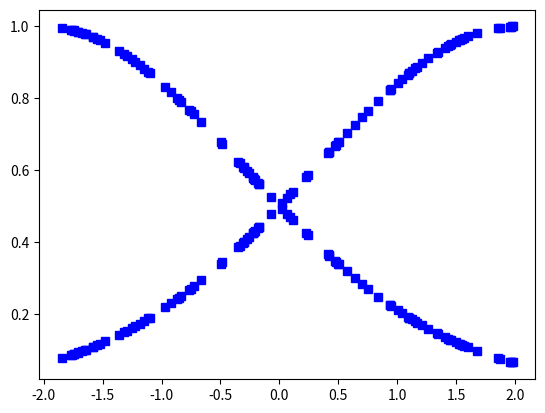

Python code for this plot:
import math
import random

from matplotlib import pyplot as plt
from typing import List

# CONSTANTS

DIMENSION = 2
COUNT_POINTS = 100
COUNT_EPOCHS = 1000
ADJUSTMENT = 1

# INITIALIZE ARRAYS
y = [0] * COUNT_POINTS
x = [random.uniform(-DIMENSION, DIMENSION) for i in range(COUNT_POINTS)]
x.sort()


def run():
    # TODO: add the plot of original function

    pass


def otimization():
    # ENTRY VALUES
    x1 = 2
    sd1 = 1.7
    x2 = -2
    sd2 = 1.7

    p1 = -1.8
    q1 = 0
    p2 = 1.8
    q2 = 0

    w1, w2 = gaussians_generate(x1, x2, sd1, sd2)
    plot(x, w1, x, w2)


def gradient(x1: float, sig1: float, x2: float, sig2: float, p1: float, p2: float, q1: float, q2: float, y: float,
             yd: float, alfa: float, ):
    pk1 = p1 - alfa * (__derivative_p(y, yd, sig1, sig2, x1))
    pk2 = p2 - alfa * (__derivative_p(y, yd, sig1, sig2, x2))

    qk1 = q1 - alfa * (__derivative_q(y, yd, sig1, sig2))
    qk2 = q2 - alfa * (__derivative_q(y, yd, sig2, sig1))

    y1 = pk1 * x1 + qk1
    y2 = pk2 * x1 + qk2


def gaussians_generate(x1: float, x2: float, sigma1: float, sigma2: float) -> tuple[List: float, List: float]:
    w1 = list()
    w2 = list()
    for i in x:
        w1.append(__gaussian(i, x1, sigma2))
        w2.append(__gaussian(i, x2, sigma2))
    return [w1, w2]


def plot(array_x1: List[float], array_y1: List[float], array_x2: List[float], array_y2: List[float]):
    plt.plot(array_x1, array_y1, 'bs', array_x2, array_y2, 'bs')
    plt.show()


def __derivative_p(y: float, yd: float, w1: float, w2: float, x: float) -> float:
    return (y - yd) * (w1 / w1 + w2) * x


def __derivative_q(y: float, yd: float, w1: float, w2: float) -> float:
    return (y - yd) * (w1 / w1 + w2)


def __derivative_x(y: float, yd: float, y1: float, y2: float, w1: float, w2: float, x: float, x_: float,
                   sig_: float) -> float:
    return (y - yd) * w2 * (y1 - y2) / (w1 + w2) ** 2 * w1 * ((x - x_) / sig_ ** 2)


def __derivative_sigmoide(y: float, yd: float, y1: float, y2: float, w1: float, w2: float, x: float, x_: float,
                          sig_: float) -> float:
    return (y - yd) * w2 * ((y1 - y2) / (w1 + w2) ** 2) * w1 * ((x - x_) ** 2 / sig_ ** 3)


def __y(y1: float, y2: float, w1: float, w2: float):
    return (w1 * y1 + w2 * y2) / w1 + w2


def __gaussian(x: float, mu: float, sigma: float) -> float:
    return math.exp(-1 / 2 * ((x - mu) / sigma) ** 2)


if __name__ == '__main__':
    otimization()
